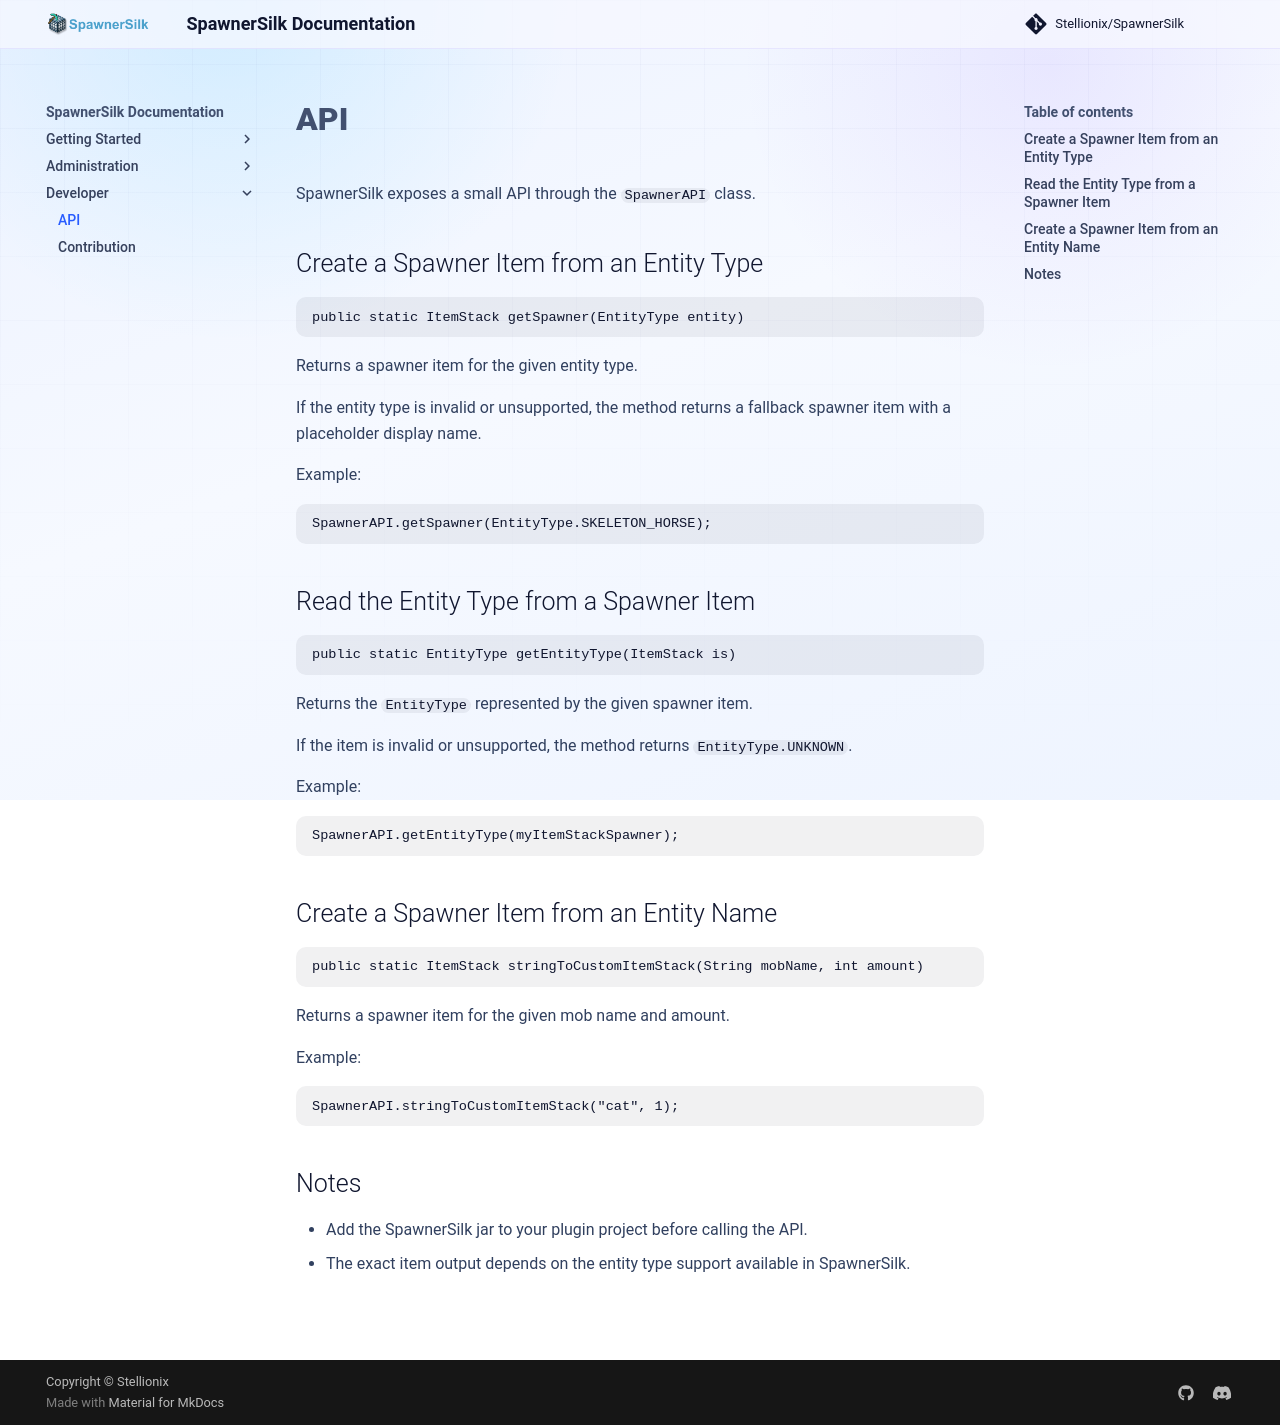

repository: Stellionix/SpawnerSilk · page: 5.9.2/api/index.html · generator: mkdocs

# API

SpawnerSilk exposes a small API through the `SpawnerAPI` class.

## Create a Spawner Item from an Entity Type

```java
public static ItemStack getSpawner(EntityType entity)
```

Returns a spawner item for the given entity type.

If the entity type is invalid or unsupported, the method returns a fallback spawner item with a placeholder display name.

Example:

```java
SpawnerAPI.getSpawner(EntityType.SKELETON_HORSE);
```

## Read the Entity Type from a Spawner Item

```java
public static EntityType getEntityType(ItemStack is)
```

Returns the `EntityType` represented by the given spawner item.

If the item is invalid or unsupported, the method returns `EntityType.UNKNOWN`.

Example:

```java
SpawnerAPI.getEntityType(myItemStackSpawner);
```

## Create a Spawner Item from an Entity Name

```java
public static ItemStack stringToCustomItemStack(String mobName, int amount)
```

Returns a spawner item for the given mob name and amount.

Example:

```java
SpawnerAPI.stringToCustomItemStack("cat", 1);
```

## Notes

- Add the SpawnerSilk jar to your plugin project before calling the API.
- The exact item output depends on the entity type support available in SpawnerSilk.
